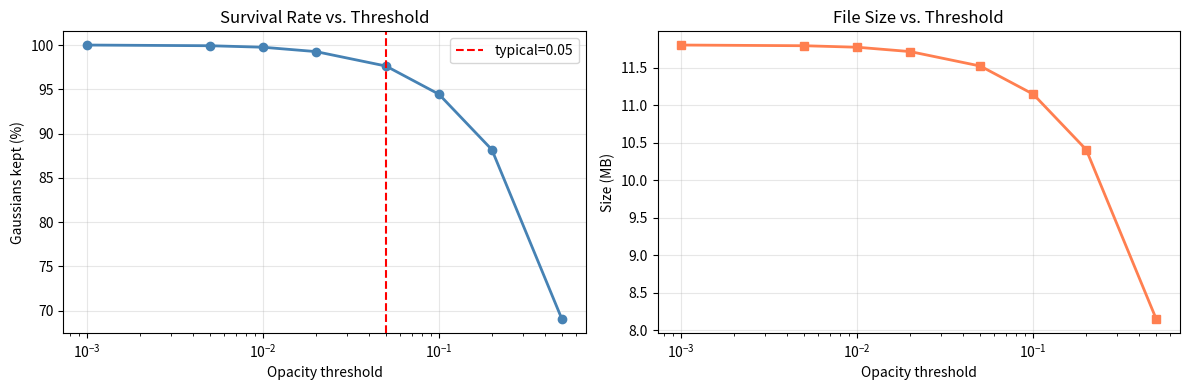
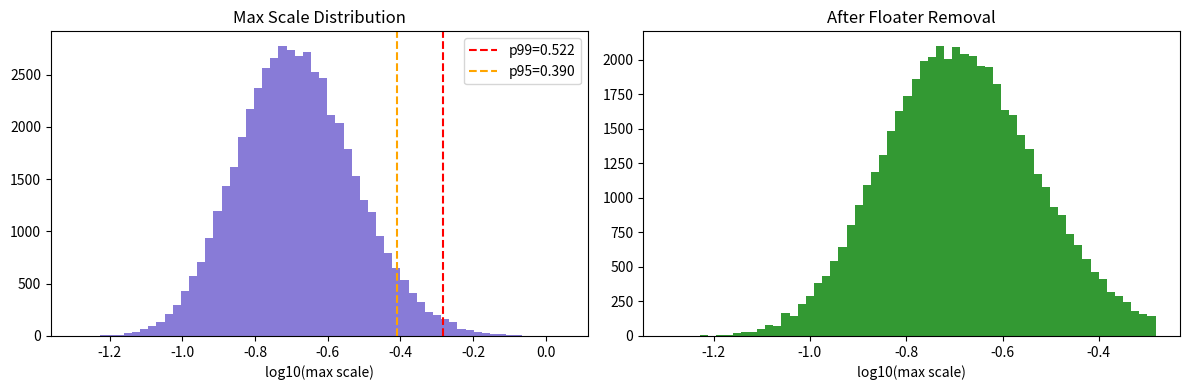

Write the Python code that produced these figures, in order.
!pip install -q numpy matplotlib scipy
import numpy as np
import matplotlib.pyplot as plt
from scipy.stats import entropy as scipy_entropy
%matplotlib inline
print('Ready.')

np.random.seed(42)
N = 50_000
positions      = np.random.randn(N, 3) * 2.0
scales         = np.exp(np.random.randn(N, 3) * 0.5 - 2.0)
quats          = np.random.randn(N, 4); quats /= np.linalg.norm(quats, axis=1, keepdims=True)
opacity_logits = np.random.randn(N) * 2.0 + 1.0
opacities      = 1.0 / (1.0 + np.exp(-opacity_logits))
sh_dc          = np.random.rand(N, 3)
sh_ac          = np.random.randn(N, 45) * 0.1

def size_mb(n, n_params):
    return n * n_params * 4 / 1e6

baseline_mb = size_mb(N, 59)
print(f'Baseline: {N:,} Gaussians x 59 params x 4 bytes = {baseline_mb:.1f} MB')

def sh_params(degree):
    """Total SH params per channel for given max degree."""
    return (degree + 1) ** 2

def params_for_degree(degree):
    """Total params per Gaussian for given SH degree."""
    return 3 + 3 + 4 + 1 + sh_params(degree) * 3  # pos+scale+rot+opacity + SH*3ch

# Evaluate SH degree reduction
def color_rmse_for_degree(sh_dc, sh_ac, degree, n_views=100):
    """
    Approximate RMSE from dropping SH beyond `degree`.
    We compare color evaluated with full SH vs. truncated SH at random view directions.
    This is a simplified model: we measure magnitude of dropped coefficients.
    """
    if degree == 3:
        return 0.0
    # Coefficients per channel in full SH: DC(1) + AC(15) = 16
    # DC is the first 1 coeff, orders 1-3 are the AC coeffs
    # sh_ac has shape (N, 45) = 15 coeffs/channel * 3 channels
    # Coefficients to drop: everything after degree
    keep_ac = (sh_params(degree) - 1)  # AC coefficients to keep per channel
    dropped_ac = sh_ac[:, keep_ac*3:]   # dropped coefficients
    return float(np.sqrt(np.mean(dropped_ac**2)))

print(f'{"Degree":>7} {"SH coeff/ch":>12} {"Total params":>13} {"Size (MB)":>11} {"Ratio":>7} {"Color RMSE":>12}')
print('-' * 65)
for deg in [0, 1, 2, 3]:
    total_p = params_for_degree(deg)
    mb = size_mb(N, total_p)
    ratio = baseline_mb / mb
    rmse = color_rmse_for_degree(sh_dc, sh_ac, deg)
    print(f'{deg:>7} {sh_params(deg):>12} {total_p:>13} {mb:>10.1f}  {ratio:>6.2f}x {rmse:>12.6f}')

thresholds = [0.001, 0.005, 0.01, 0.02, 0.05, 0.1, 0.2, 0.5]
keep_fracs, keep_counts, sizes_mb = [], [], []

for t in thresholds:
    mask = opacities >= t
    n_kept = mask.sum()
    keep_fracs.append(n_kept / N)
    keep_counts.append(n_kept)
    sizes_mb.append(size_mb(n_kept, 59))

fig, axes = plt.subplots(1, 2, figsize=(12, 4))
axes[0].semilogx(thresholds, [f*100 for f in keep_fracs], 'o-', color='steelblue', lw=2)
axes[0].set_xlabel('Opacity threshold'); axes[0].set_ylabel('Gaussians kept (%)')
axes[0].set_title('Survival Rate vs. Threshold'); axes[0].grid(True, alpha=0.3)
axes[0].axvline(0.05, color='red', ls='--', label='typical=0.05'); axes[0].legend()

axes[1].semilogx(thresholds, sizes_mb, 's-', color='coral', lw=2)
axes[1].set_xlabel('Opacity threshold'); axes[1].set_ylabel('Size (MB)')
axes[1].set_title('File Size vs. Threshold'); axes[1].grid(True, alpha=0.3)
plt.tight_layout(); plt.show()

print(f'{"Threshold":>10} {"Kept":>10} {"Fraction":>10} {"Size (MB)":>11} {"Ratio":>8}')
print('-' * 52)
for t, n, mb in zip(thresholds, keep_counts, sizes_mb):
    print(f'{t:>10.3f} {n:>10,} {n/N:>10.3f} {mb:>10.1f}  {baseline_mb/mb:>6.2f}x')

max_scales = scales.max(axis=1)  # largest axis of each Gaussian
p99 = np.percentile(max_scales, 99)
p95 = np.percentile(max_scales, 95)

mask_scale = max_scales < p99
print(f'99th percentile scale: {p99:.4f}')
print(f'Gaussians removed (>p99): {(~mask_scale).sum():,} ({(~mask_scale).mean()*100:.1f}%)')
print(f'Remaining: {mask_scale.sum():,}')

fig, ax = plt.subplots(1, 2, figsize=(12,4))
ax[0].hist(np.log10(max_scales), bins=60, color='slateblue', alpha=0.8)
ax[0].axvline(np.log10(p99), color='red', ls='--', label=f'p99={p99:.3f}')
ax[0].axvline(np.log10(p95), color='orange', ls='--', label=f'p95={p95:.3f}')
ax[0].set_xlabel('log10(max scale)'); ax[0].set_title('Max Scale Distribution'); ax[0].legend()

ax[1].hist(np.log10(max_scales[mask_scale]), bins=60, color='green', alpha=0.8)
ax[1].set_xlabel('log10(max scale)'); ax[1].set_title('After Floater Removal')
plt.tight_layout(); plt.show()

# Stage 1: SH reduction to degree 1
sh_degree = 1
params_after_sh = params_for_degree(sh_degree)
size_after_sh = size_mb(N, params_after_sh)

# Stage 2: Opacity pruning at 0.05
threshold = 0.05
mask_opacity = opacities >= threshold
N_after_opacity = mask_opacity.sum()
size_after_opacity = size_mb(N_after_opacity, params_after_sh)

# Stage 3: Scale floater removal at p99
mask_scale_p99 = max_scales < np.percentile(max_scales, 99)
mask_combined = mask_opacity & mask_scale_p99
N_final = mask_combined.sum()
size_final = size_mb(N_final, params_after_sh)

print('Compaction Pipeline Results:')
print(f'{"Stage":<35} {"N Gaussians":>12} {"Params/G":>10} {"Size (MB)":>11} {"Ratio":>8}')
print('-' * 80)
print(f'{"Baseline (degree 3)":<35} {N:>12,} {59:>10} {baseline_mb:>10.1f}  {1.0:>6.2f}x')
print(f'{"After SH deg-1 reduction":<35} {N:>12,} {params_after_sh:>10} {size_after_sh:>10.1f}  {baseline_mb/size_after_sh:>6.2f}x')
print(f'{"After opacity pruning (>0.05)":<35} {N_after_opacity:>12,} {params_after_sh:>10} {size_after_opacity:>10.1f}  {baseline_mb/size_after_opacity:>6.2f}x')
print(f'{"After scale pruning (p99)":<35} {N_final:>12,} {params_after_sh:>10} {size_final:>10.1f}  {baseline_mb/size_final:>6.2f}x')

def empirical_entropy_bits(values, n_bins=256):
    """Estimate Shannon entropy in bits via histogram."""
    hist, _ = np.histogram(values.flatten(), bins=n_bins)
    hist = hist[hist > 0]
    probs = hist / hist.sum()
    return float(scipy_entropy(probs, base=2))

attrs = {
    'Position X':      positions[:, 0],
    'Scale X (log)':   np.log(scales[:, 0]),
    'Opacity (logit)': opacity_logits,
    'DC Color R':      sh_dc[:, 0],
    'SH AC coeff 0':   sh_ac[:, 0],
    'SH AC coeff 10':  sh_ac[:, 10],
}
print(f'{"Attribute":<22} {"Entropy (bits)":>15} {"float32 uses":>14} {"Savings":>10}')
print('-' * 64)
for name, vals in attrs.items():
    h = empirical_entropy_bits(vals)
    savings = 32 / h
    print(f'{name:<22} {h:>15.2f} {32:>14} {savings:>9.1f}x')

print('\nNote: Lower entropy = more compressible. SH AC coeffs have lowest entropy.')
print('Entropy < 8 bits means 8-bit quantization + entropy coding can store without loss.')

# ── Part 2: Scenario Datasets ────────────────────────────────────────────────
# SH AC variance is stratified by order (realistic: higher orders carry less energy
# in diffuse scenes, more in specular). Floaters use logit mean=-3.5 so they are
# solidly below the typical 0.05 opacity threshold.

# Scenario A: diffuse indoor apartment
np.random.seed(101); N_A = 60_000
sh_ac_A       = np.concatenate([np.random.randn(N_A,  9) * 0.040,   # order 1
                                  np.random.randn(N_A, 15) * 0.015,   # order 2
                                  np.random.randn(N_A, 21) * 0.005],  # order 3
                                 axis=1)
sh_dc_A       = np.random.rand(N_A, 3) * 0.4 + 0.3
_op_A         = np.concatenate([np.random.randn(30_000) * 1.2 + 3.0,   # solid
                                  np.random.randn(30_000) * 0.8 - 3.5]) # floaters (50%)
np.random.shuffle(_op_A)
opacities_A   = 1 / (1 + np.exp(-_op_A))
scales_A      = np.exp(np.random.randn(N_A, 3) * 0.5 - 2.5)

# Scenario B: mixed outdoor plaza
np.random.seed(202); N_B = 50_000
sh_ac_B       = np.concatenate([np.random.randn(N_B,  9) * 0.180,   # order 1
                                  np.random.randn(N_B, 15) * 0.080,   # order 2
                                  np.random.randn(N_B, 21) * 0.030],  # order 3
                                 axis=1)
sh_dc_B       = np.random.rand(N_B, 3) * 0.5 + 0.2
_op_B         = np.concatenate([np.random.randn(37_500) * 1.5 + 2.5,  # solid
                                  np.random.randn(12_500) * 0.8 - 3.5]) # floaters (25%)
np.random.shuffle(_op_B)
opacities_B   = 1 / (1 + np.exp(-_op_B))
scales_B      = np.exp(np.vstack([np.random.randn(47_500, 3) * 0.4 - 2.5,   # normal
                                    np.random.randn( 2_500, 3) * 0.3 + 1.0])) # sky/BG
np.random.shuffle(scales_B)

# Scenario C: specular marble sculpture
np.random.seed(303); N_C = 30_000
sh_ac_C       = np.concatenate([np.random.randn(N_C,  9) * 0.350,   # order 1 (strong)
                                  np.random.randn(N_C, 15) * 0.250,   # order 2
                                  np.random.randn(N_C, 21) * 0.150],  # order 3
                                 axis=1)
sh_dc_C       = np.random.rand(N_C, 3) * 0.3 + 0.6
_op_C         = np.concatenate([np.random.randn(27_000) * 1.0 + 3.0,  # solid
                                  np.random.randn( 3_000) * 0.7 - 3.5]) # floaters (10%)
np.random.shuffle(_op_C)
opacities_C   = 1 / (1 + np.exp(-_op_C))
scales_C      = np.exp(np.random.randn(N_C, 3) * 0.2 - 4.0)

# Summary table
print(f"{'Scenario':<32} {'N':>7} {'Baseline':>10} {'SH AC RMS':>11} {'Floaters<0.05':>14}")
print("-" * 78)
for label, N, sh_ac, ops in [
    ("A — Diffuse Indoor",    N_A, sh_ac_A, opacities_A),
    ("B — Mixed Outdoor",     N_B, sh_ac_B, opacities_B),
    ("C — Specular Marble",   N_C, sh_ac_C, opacities_C),
]:
    print(f"{label:<32} {N:>7,} {size_mb(N,59):>9.1f}MB "
          f"{np.sqrt(np.mean(sh_ac**2)):>11.5f} {(ops<0.05).mean()*100:>13.1f}%")

# YOUR DESIGN BRIEF
# (fill in your answers as comments before running the solution)

# Scenario chosen:
# SH AC RMS observation:
# Degree choice and rationale:
# Expected floater fraction / pruning threshold:
# Expected final size:
# Will the target be met?:

# Your Scenario A implementation


# Your Scenario B implementation


# Your Scenario C implementation
